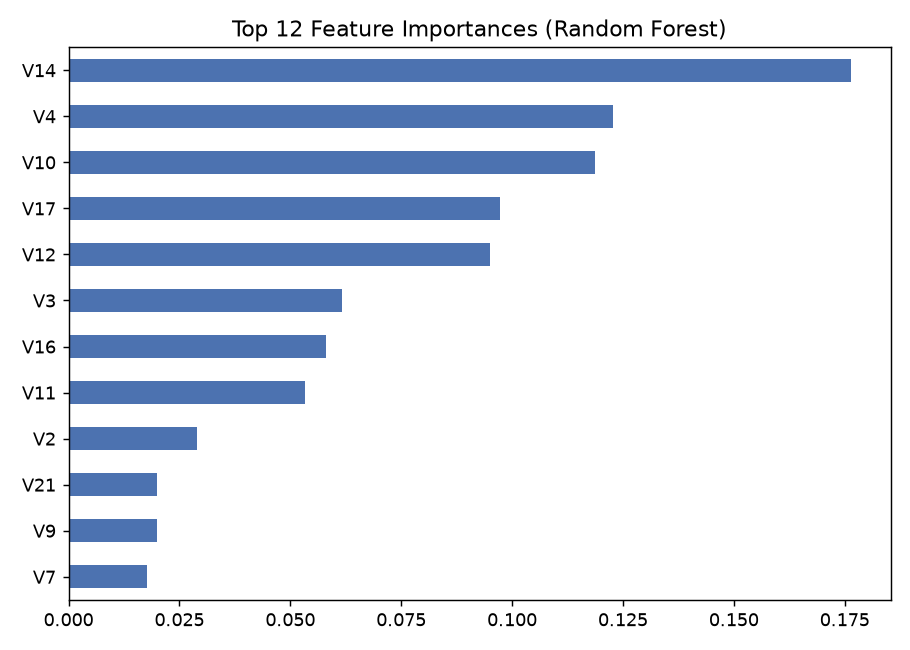

The data file committed next to this chart (first rows):
, 0
V14, 0.1765
V4, 0.1227
V10, 0.1188
V17, 0.09734
V12, 0.09492
V3, 0.06168
V16, 0.05807
V11, 0.05326
V2, 0.029
V21, 0.02005
V9, 0.01988
V7, 0.01773
V18, 0.01266
V19, 0.01167
Amount, 0.01007
V20, 0.009028
V6, 0.008293
V5, 0.008029
V13, 0.007464
V26, 0.00692
V8, 0.006599
V15, 0.006491
V27, 0.006392
V1, 0.005981
V25, 0.00598
V23, 0.00566
V28, 0.004908
V22, 0.004798
Time, 0.004619
V24, 0.004518
